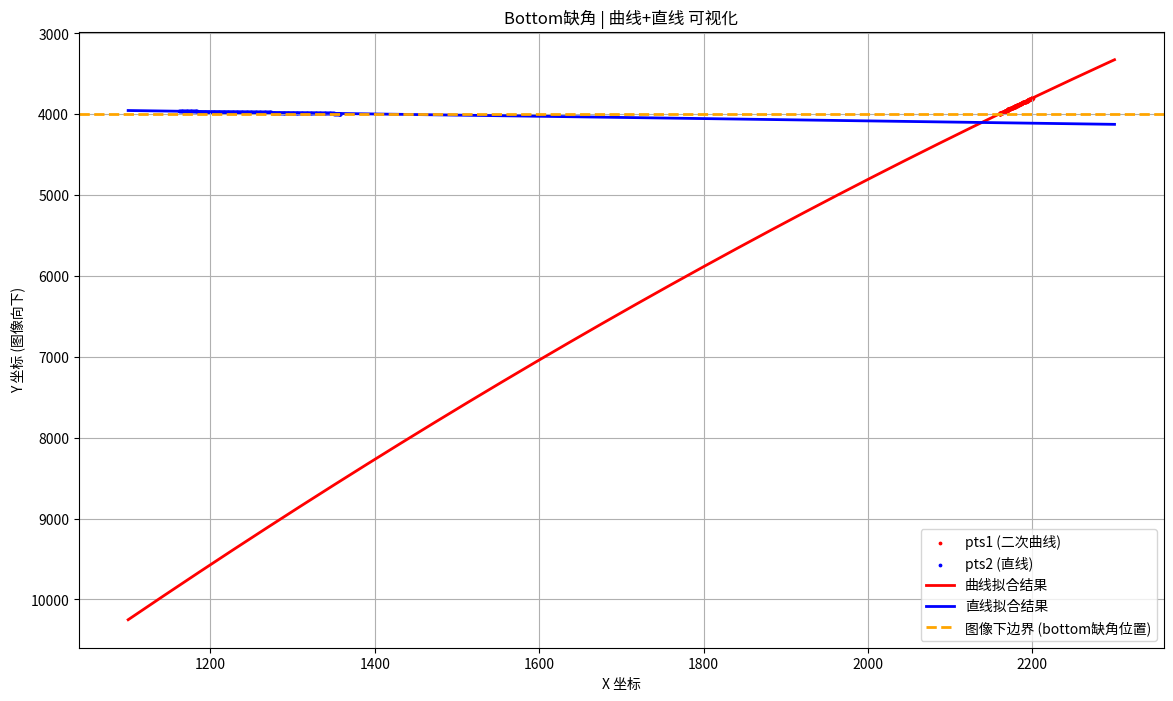

The matplotlib source for this figure:
import numpy as np
import matplotlib.pyplot as plt

# ===================== 直接复制你的数据 =====================
pts1 = np.array([[2161.0, 3995.0], [2161.0, 3994.0], [2161.0, 3993.0], [2161.0, 3992.0], [2161.0, 3991.0], [2161.0, 3990.0], [2161.0, 3989.0], [2161.0, 3988.0], [2161.0, 3987.0], [2161.0, 3986.0], [2162.0, 3985.0], [2162.0, 3984.0], [2162.0, 3983.0], [2163.0, 3982.0], [2163.0, 3981.0], [2163.0, 3980.0], [2163.0, 3979.0], [2163.0, 3978.0], [2164.0, 3977.0], [2164.0, 3976.0], [2164.0, 3975.0], [2165.0, 3974.0], [2165.0, 3973.0], [2165.0, 3972.0], [2165.0, 3971.0], [2165.0, 3970.0], [2166.0, 3969.0], [2166.0, 3968.0], [2166.0, 3967.0], [2167.0, 3966.0], [2167.0, 3965.0], [2167.0, 3964.0], [2167.0, 3963.0], [2167.0, 3962.0], [2167.0, 3961.0], [2167.0, 3960.0], [2168.0, 3959.0], [2168.0, 3958.0], [2168.0, 3957.0], [2169.0, 3956.0], [2169.0, 3955.0], [2169.0, 3954.0], [2169.0, 3953.0], [2169.0, 3952.0], [2169.0, 3951.0], [2169.0, 3950.0], [2169.0, 3949.0], [2169.0, 3948.0], [2170.0, 3947.0], [2170.0, 3946.0], [2170.0, 3945.0], [2171.0, 3944.0], [2171.0, 3943.0], [2171.0, 3942.0], [2171.0, 3941.0], [2171.0, 3940.0], [2171.0, 3939.0], [2171.0, 3938.0], [2171.0, 3937.0], [2171.0, 3936.0], [2172.0, 3935.0], [2172.0, 3934.0], [2172.0, 3933.0], [2173.0, 3932.0], [2173.0, 3931.0], [2173.0, 3930.0], [2173.0, 3929.0], [2173.0, 3928.0], [2174.0, 3927.0], [2174.0, 3926.0], [2174.0, 3925.0], [2175.0, 3924.0], [2175.0, 3923.0], [2175.0, 3922.0], [2175.0, 3921.0], [2175.0, 3920.0], [2175.0, 3919.0], [2175.0, 3918.0], [2176.0, 3917.0], [2176.0, 3916.0], [2176.0, 3915.0], [2177.0, 3914.0], [2177.0, 3913.0], [2177.0, 3912.0], [2178.0, 3911.0], [2178.0, 3910.0], [2178.0, 3909.0], [2179.0, 3908.0], [2179.0, 3907.0], [2179.0, 3906.0], [2179.0, 3905.0], [2179.0, 3904.0], [2179.0, 3903.0], [2179.0, 3902.0], [2179.0, 3901.0], [2179.0, 3900.0], [2179.0, 3899.0], [2179.0, 3898.0], [2180.0, 3897.0], [2180.0, 3896.0], [2180.0, 3895.0], [2181.0, 3894.0], [2181.0, 3893.0], [2181.0, 3892.0], [2181.0, 3891.0], [2181.0, 3890.0], [2181.0, 3889.0], [2181.0, 3888.0], [2182.0, 3887.0], [2182.0, 3886.0], [2182.0, 3885.0], [2183.0, 3884.0], [2183.0, 3883.0], [2183.0, 3882.0], [2184.0, 3881.0], [2184.0, 3880.0], [2184.0, 3879.0], [2185.0, 3878.0], [2185.0, 3877.0], [2185.0, 3876.0], [2185.0, 3875.0], [2185.0, 3874.0], [2185.0, 3873.0], [2185.0, 3872.0], [2185.0, 3871.0], [2185.0, 3870.0], [2186.0, 3869.0], [2186.0, 3868.0], [2186.0, 3867.0], [2187.0, 3866.0], [2187.0, 3865.0], [2187.0, 3864.0], [2187.0, 3863.0], [2187.0, 3862.0], [2187.0, 3861.0], [2187.0, 3860.0], [2187.0, 3859.0], [2187.0, 3858.0], [2188.0, 3857.0], [2188.0, 3856.0], [2188.0, 3855.0], [2189.0, 3854.0], [2189.0, 3853.0], [2189.0, 3852.0], [2190.0, 3851.0], [2190.0, 3850.0], [2190.0, 3849.0], [2191.0, 3848.0], [2191.0, 3847.0], [2191.0, 3846.0], [2191.0, 3845.0], [2191.0, 3844.0], [2192.0, 3843.0], [2192.0, 3842.0], [2192.0, 3841.0], [2193.0, 3840.0], [2193.0, 3839.0], [2193.0, 3838.0], [2193.0, 3837.0], [2193.0, 3836.0], [2193.0, 3835.0], [2193.0, 3834.0], [2194.0, 3833.0], [2194.0, 3832.0], [2194.0, 3831.0], [2195.0, 3830.0], [2195.0, 3829.0], [2195.0, 3828.0], [2195.0, 3827.0], [2195.0, 3826.0], [2195.0, 3825.0], [2195.0, 3824.0], [2195.0, 3823.0], [2195.0, 3822.0], [2195.0, 3821.0], [2195.0, 3820.0], [2196.0, 3819.0], [2196.0, 3818.0], [2196.0, 3817.0], [2197.0, 3816.0], [2197.0, 3815.0], [2197.0, 3814.0], [2197.0, 3813.0], [2197.0, 3812.0], [2198.0, 3811.0], [2198.0, 3810.0], [2198.0, 3809.0], [2199.0, 3808.0], [2199.0, 3807.0], [2199.0, 3806.0], [2199.0, 3805.0], [2199.0, 3804.0], [2199.0, 3803.0], [2199.0, 3802.0], [2199.0, 3801.0], [2199.0, 3800.0], [2200.0, 3799.0], [2200.0, 3798.0], [2200.0, 3797.0], [2201.0, 3796.0]])
pts2 = np.array([[1358.0, 3995.0], [1358.0, 3994.0], [1358.0, 3993.0], [1358.0, 3992.0], [1357.0, 3991.0], [1356.0, 3991.0], [1355.0, 3991.0], [1354.0, 3991.0], [1353.0, 3991.0], [1352.0, 3991.0], [1351.0, 3991.0], [1350.0, 3990.0], [1349.0, 3990.0], [1348.0, 3990.0], [1347.0, 3989.0], [1346.0, 3989.0], [1345.0, 3989.0], [1344.0, 3989.0], [1343.0, 3989.0], [1342.0, 3989.0], [1341.0, 3989.0], [1340.0, 3989.0], [1339.0, 3989.0], [1338.0, 3988.0], [1337.0, 3988.0], [1336.0, 3988.0], [1335.0, 3987.0], [1334.0, 3987.0], [1333.0, 3987.0], [1332.0, 3987.0], [1331.0, 3987.0], [1330.0, 3987.0], [1329.0, 3987.0], [1328.0, 3986.0], [1327.0, 3986.0], [1326.0, 3986.0], [1325.0, 3985.0], [1324.0, 3985.0], [1323.0, 3985.0], [1322.0, 3985.0], [1321.0, 3985.0], [1320.0, 3985.0], [1319.0, 3985.0], [1318.0, 3985.0], [1317.0, 3985.0], [1316.0, 3985.0], [1315.0, 3985.0], [1314.0, 3984.0], [1313.0, 3984.0], [1312.0, 3984.0], [1311.0, 3983.0], [1310.0, 3983.0], [1309.0, 3983.0], [1308.0, 3983.0], [1307.0, 3983.0], [1306.0, 3983.0], [1305.0, 3983.0], [1304.0, 3982.0], [1303.0, 3982.0], [1302.0, 3982.0], [1301.0, 3981.0], [1300.0, 3981.0], [1299.0, 3981.0], [1298.0, 3981.0], [1297.0, 3981.0], [1296.0, 3981.0], [1295.0, 3981.0], [1294.0, 3981.0], [1293.0, 3981.0], [1292.0, 3981.0], [1291.0, 3981.0], [1290.0, 3981.0], [1289.0, 3981.0], [1288.0, 3980.0], [1287.0, 3980.0], [1286.0, 3980.0], [1285.0, 3979.0], [1284.0, 3979.0], [1283.0, 3979.0], [1282.0, 3979.0], [1281.0, 3979.0], [1280.0, 3979.0], [1279.0, 3979.0], [1278.0, 3979.0], [1277.0, 3979.0], [1276.0, 3979.0], [1275.0, 3979.0], [1274.0, 3978.0], [1273.0, 3978.0], [1272.0, 3978.0], [1271.0, 3977.0], [1270.0, 3977.0], [1269.0, 3977.0], [1268.0, 3977.0], [1267.0, 3977.0], [1266.0, 3977.0], [1265.0, 3977.0], [1264.0, 3977.0], [1263.0, 3977.0], [1262.0, 3977.0], [1261.0, 3977.0], [1260.0, 3976.0], [1259.0, 3976.0], [1258.0, 3976.0], [1257.0, 3975.0], [1256.0, 3975.0], [1255.0, 3975.0], [1254.0, 3975.0], [1253.0, 3975.0], [1252.0, 3975.0], [1251.0, 3975.0], [1250.0, 3975.0], [1249.0, 3975.0], [1248.0, 3975.0], [1247.0, 3975.0], [1246.0, 3975.0], [1245.0, 3975.0], [1244.0, 3974.0], [1243.0, 3974.0], [1242.0, 3974.0], [1241.0, 3973.0], [1240.0, 3973.0], [1239.0, 3973.0], [1238.0, 3973.0], [1237.0, 3973.0], [1236.0, 3973.0], [1235.0, 3973.0], [1234.0, 3973.0], [1233.0, 3973.0], [1232.0, 3972.0], [1231.0, 3972.0], [1230.0, 3972.0], [1229.0, 3971.0], [1228.0, 3971.0], [1227.0, 3971.0], [1226.0, 3971.0], [1225.0, 3971.0], [1224.0, 3971.0], [1223.0, 3971.0], [1222.0, 3971.0], [1221.0, 3971.0], [1220.0, 3971.0], [1219.0, 3971.0], [1218.0, 3971.0], [1217.0, 3971.0], [1216.0, 3971.0], [1215.0, 3971.0], [1214.0, 3971.0], [1213.0, 3971.0], [1212.0, 3970.0], [1211.0, 3970.0], [1210.0, 3970.0], [1209.0, 3969.0], [1208.0, 3969.0], [1207.0, 3969.0], [1206.0, 3969.0], [1205.0, 3969.0], [1204.0, 3969.0], [1203.0, 3969.0], [1202.0, 3969.0], [1201.0, 3969.0], [1200.0, 3968.0], [1199.0, 3968.0], [1198.0, 3968.0], [1197.0, 3967.0], [1196.0, 3967.0], [1195.0, 3967.0], [1194.0, 3967.0], [1193.0, 3967.0], [1192.0, 3967.0], [1191.0, 3967.0], [1190.0, 3967.0], [1189.0, 3967.0], [1188.0, 3967.0], [1187.0, 3967.0], [1186.0, 3967.0], [1185.0, 3967.0], [1184.0, 3966.0], [1183.0, 3966.0], [1182.0, 3966.0], [1181.0, 3965.0], [1180.0, 3965.0], [1179.0, 3965.0], [1178.0, 3965.0], [1177.0, 3965.0], [1176.0, 3965.0], [1175.0, 3965.0], [1174.0, 3965.0], [1173.0, 3965.0], [1172.0, 3965.0], [1171.0, 3965.0], [1170.0, 3965.0], [1169.0, 3965.0], [1168.0, 3965.0], [1167.0, 3965.0], [1166.0, 3964.0], [1165.0, 3964.0], [1164.0, 3964.0], [1163.0, 3963.0], [1162.0, 3963.0]])

# ===================== 拟合曲线/直线 =====================
# 1. 拟合 pts1：二次曲线 (你的代码用的 polyfit 2)
x1, y1 = pts1[:,0], pts1[:,1]
curve_coeff = np.polyfit(x1, y1, 2)
curve = np.poly1d(curve_coeff)

# 2. 拟合 pts2：直线
x2, y2 = pts2[:,0], pts2[:,1]
line_coeff = np.polyfit(x2, y2, 1)
line = np.poly1d(line_coeff)

# ===================== 生成延长线（向下延伸，适配bottom缺角） =====================
x_ext = np.linspace(1100, 2300, 500)  # 左右延伸
y_curve = curve(x_ext)
y_line = line(x_ext)

# ===================== 绘图 =====================
plt.figure(figsize=(14, 8))
# 原始散点
plt.scatter(pts1[:,0], pts1[:,1], c='red', s=3, label='pts1 (二次曲线)')
plt.scatter(pts2[:,0], pts2[:,1], c='blue', s=3, label='pts2 (直线)')
# 拟合线
plt.plot(x_ext, y_curve, 'r-', linewidth=2, label='曲线拟合结果')
plt.plot(x_ext, y_line, 'b-', linewidth=2, label='直线拟合结果')
# bottom 缺角关键边界：图像下边缘 y=3995
plt.axhline(y=3995, color='orange', linestyle='--', linewidth=2, label='图像下边界 (bottom缺角位置)')

# 图像坐标系：Y轴向下为正（必须反转）
plt.gca().invert_yaxis()
plt.xlabel('X 坐标')
plt.ylabel('Y 坐标 (图像向下)')
plt.title('Bottom缺角 | 曲线+直线 可视化')
plt.legend()
plt.grid(True)
plt.show()

# ===================== 打印核心问题 =====================
print("\n========== 核心问题分析 ==========")
print("1. 曲线(红)：X增大 → Y减小 (向上走)")
print("2. 直线(蓝)：X减小 → Y减小 (向上走)")
print("3. 两条线**向上汇聚**，交点在图像内部")
print("4. bottom缺角需要交点在：Y > 3995 (图像下方)")
print("5. 结论：没有符合条件的交点 → 补全失败！")
